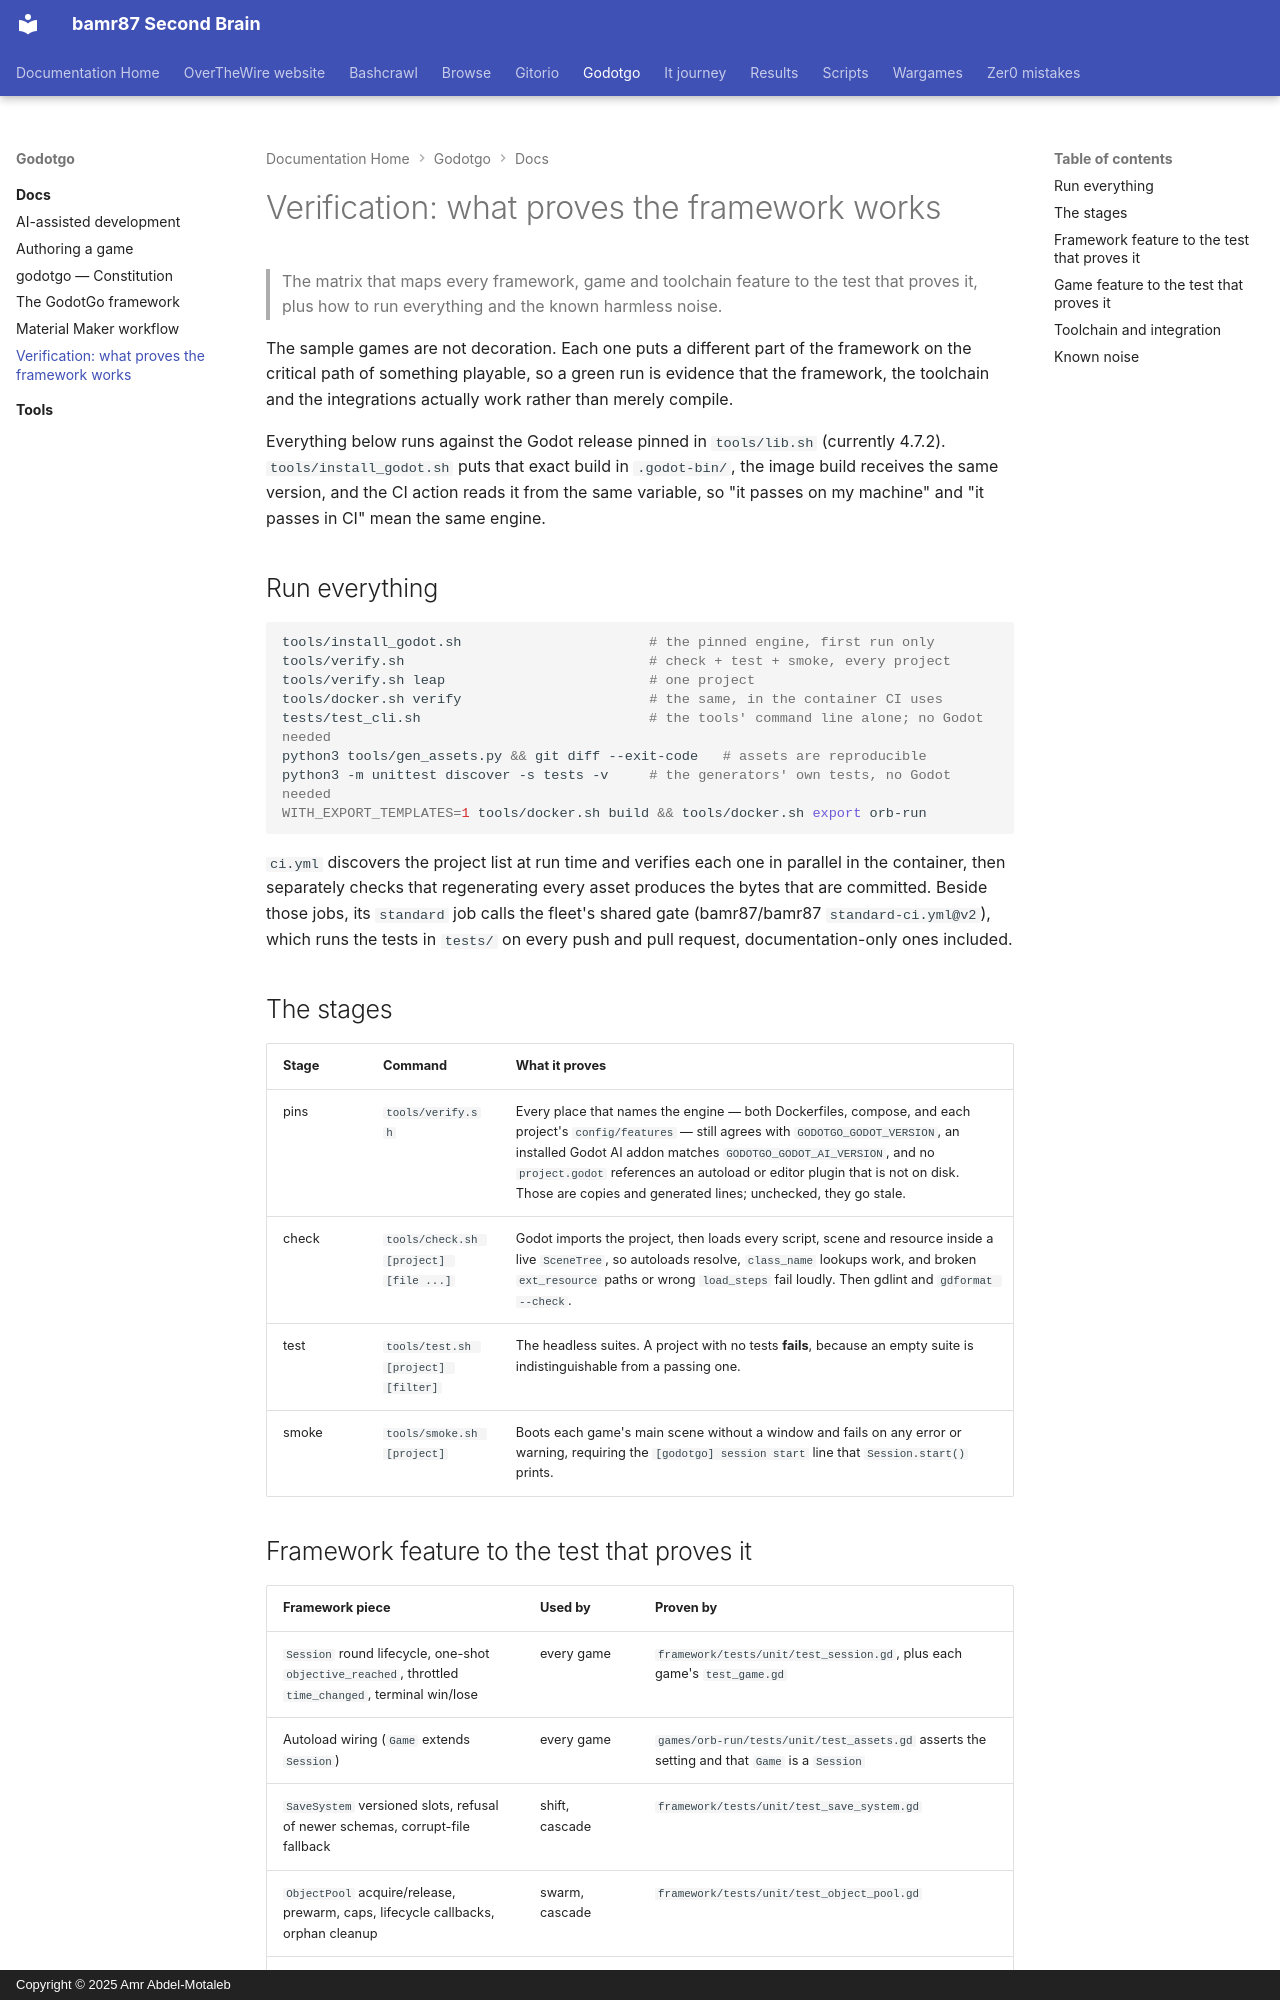

repository: bamr87/README · page: godotgo/docs/verification/index.html · generator: mkdocs · copyright: Copyright © 2025 Amr Abdel-Motaleb

---
source_file: docs/verification.md
source_repo: bamr87/godotgo
source_url: https://github.com/bamr87/godotgo/blob/main/docs/verification.md
title: 'Verification: what proves the framework works'
---
# Verification: what proves the framework works

> The matrix that maps every framework, game and toolchain feature to the test that proves it, plus how to run everything and the known harmless noise.

The sample games are not decoration. Each one puts a different part of the framework on the critical path of something playable, so a green run is evidence that the framework, the toolchain and the integrations actually work rather than merely compile.

Everything below runs against the Godot release pinned in `tools/lib.sh` (currently 4.7.2). `tools/install_godot.sh` puts that exact build in `.godot-bin/`, the image build receives the same version, and the CI action reads it from the same variable, so "it passes on my machine" and "it passes in CI" mean the same engine.

## Run everything

```bash
tools/install_godot.sh                       # the pinned engine, first run only
tools/verify.sh                              # check + test + smoke, every project
tools/verify.sh leap                         # one project
tools/docker.sh verify                       # the same, in the container CI uses
tests/test_cli.sh                            # the tools' command line alone; no Godot needed
python3 tools/gen_assets.py && git diff --exit-code   # assets are reproducible
python3 -m unittest discover -s tests -v     # the generators' own tests, no Godot needed
WITH_EXPORT_TEMPLATES=1 tools/docker.sh build && tools/docker.sh export orb-run
```

`ci.yml` discovers the project list at run time and verifies each one in parallel in the container, then separately checks that regenerating every asset produces the bytes that are committed. Beside those jobs, its `standard` job calls the fleet's shared gate (bamr87/bamr87 `standard-ci.yml@v2`), which runs the tests in `tests/` on every push and pull request, documentation-only ones included.

## The stages

| Stage | Command | What it proves |
| --- | --- | --- |
| pins | `tools/verify.sh` | Every place that names the engine — both Dockerfiles, compose, and each project's `config/features` — still agrees with `GODOTGO_GODOT_VERSION`, an installed Godot AI addon matches `GODOTGO_GODOT_AI_VERSION`, and no `project.godot` references an autoload or editor plugin that is not on disk. Those are copies and generated lines; unchecked, they go stale. |
| check | `tools/check.sh [project] [file ...]` | Godot imports the project, then loads every script, scene and resource inside a live `SceneTree`, so autoloads resolve, `class_name` lookups work, and broken `ext_resource` paths or wrong `load_steps` fail loudly. Then gdlint and `gdformat --check`. |
| test | `tools/test.sh [project] [filter]` | The headless suites. A project with no tests **fails**, because an empty suite is indistinguishable from a passing one. |
| smoke | `tools/smoke.sh [project]` | Boots each game's main scene without a window and fails on any error or warning, requiring the `[godotgo] session start` line that `Session.start()` prints. |
